Photos from the image-classification dataset "data" in the GitHub repository ksushrut/Kaggle. Its 2 classes are: benign, malignant.

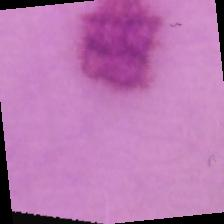
Label: benign

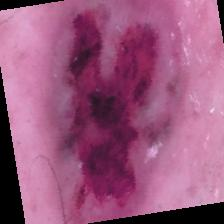
Label: malignant

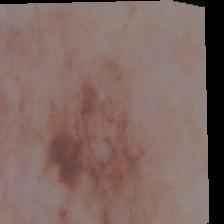
Label: malignant

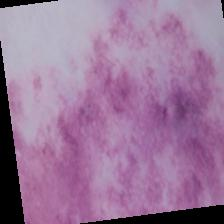
Label: benign

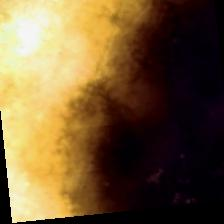
Label: malignant

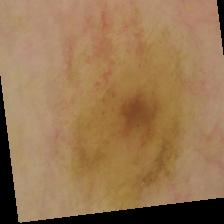
Label: benign
